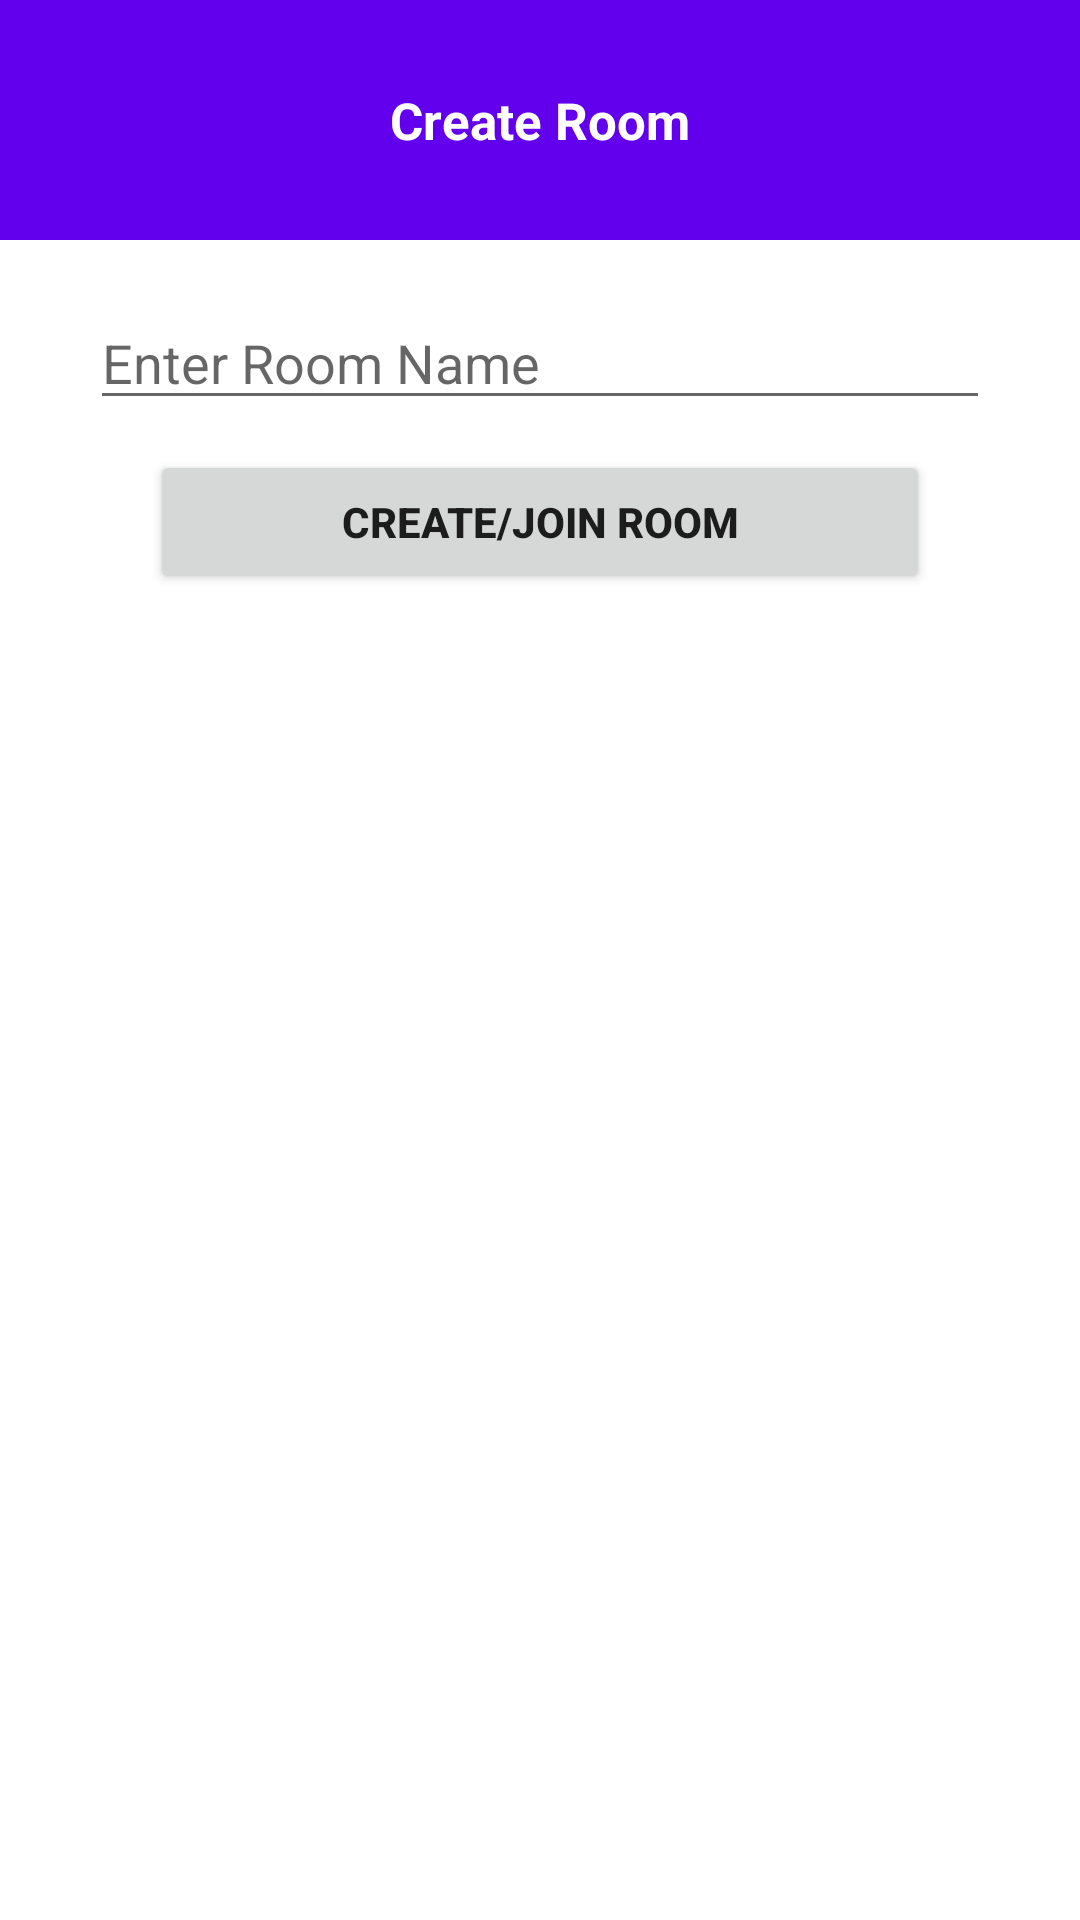

Android layout source for this screen:
<!-- AndroidManifest.xml: application theme Theme.WakacjeApp -->
<!-- res/layout/activity_group_chat_room.xml -->
<?xml version="1.0" encoding="utf-8"?>
<LinearLayout xmlns:android="http://schemas.android.com/apk/res/android"
    xmlns:app="http://schemas.android.com/apk/res-auto"
    xmlns:tools="http://schemas.android.com/tools"
    android:layout_width="match_parent"
    android:layout_height="match_parent"
    tools:context=".GroupChatRoom.GroupChatRoom"
    android:orientation="vertical">

    <RelativeLayout
        android:layout_width="match_parent"
        android:layout_height="80dp"
        android:background="@color/purple_500">

        <TextView
            android:layout_width="wrap_content"
            android:layout_height="wrap_content"
            android:layout_centerInParent="true"
            android:text="Create Room"
            android:textColor="@color/white"
            android:textSize="17sp"
            android:textStyle="bold"/>

    </RelativeLayout>

    <EditText
        android:id="@+id/roomName"
        android:layout_width="match_parent"
        android:layout_height="40sp"
        android:layout_marginHorizontal="30sp"
        android:layout_marginTop="20sp"
        android:ems="10"
        android:inputType="textPersonName"
        android:hint="Enter Room Name" />

    <Button
        android:id="@+id/createRoom"
        android:layout_width="match_parent"
        android:layout_height="wrap_content"
        android:layout_marginHorizontal="50sp"
        android:layout_marginTop="10sp"
        android:text="CREATE/JOIN ROOM"
        android:textStyle="bold" />

</LinearLayout>
<!-- resources referenced by this layout -->
<resources>
  <color name="purple_500">#FF6200EE</color>
  <color name="white">#FFFFFFFF</color>
  <style name="Theme.WakacjeApp" parent="Theme.MaterialComponents.DayNight.DarkActionBar">
          
          <item name="colorPrimary">@color/purple_500</item>
          <item name="colorPrimaryVariant">@color/purple_700</item>
          <item name="colorOnPrimary">@color/white</item>
          
          <item name="colorSecondary">@color/teal_200</item>
          <item name="colorSecondaryVariant">@color/teal_700</item>
          <item name="colorOnSecondary">@color/black</item>
          
          <item name="android:statusBarColor">?attr/colorPrimaryVariant</item>
          
      </style>
  <color name="purple_700">#FF3700B3</color>
  <color name="teal_200">#FF03DAC5</color>
  <color name="teal_700">#FF018786</color>
  <color name="black">#FF000000</color>
</resources>
